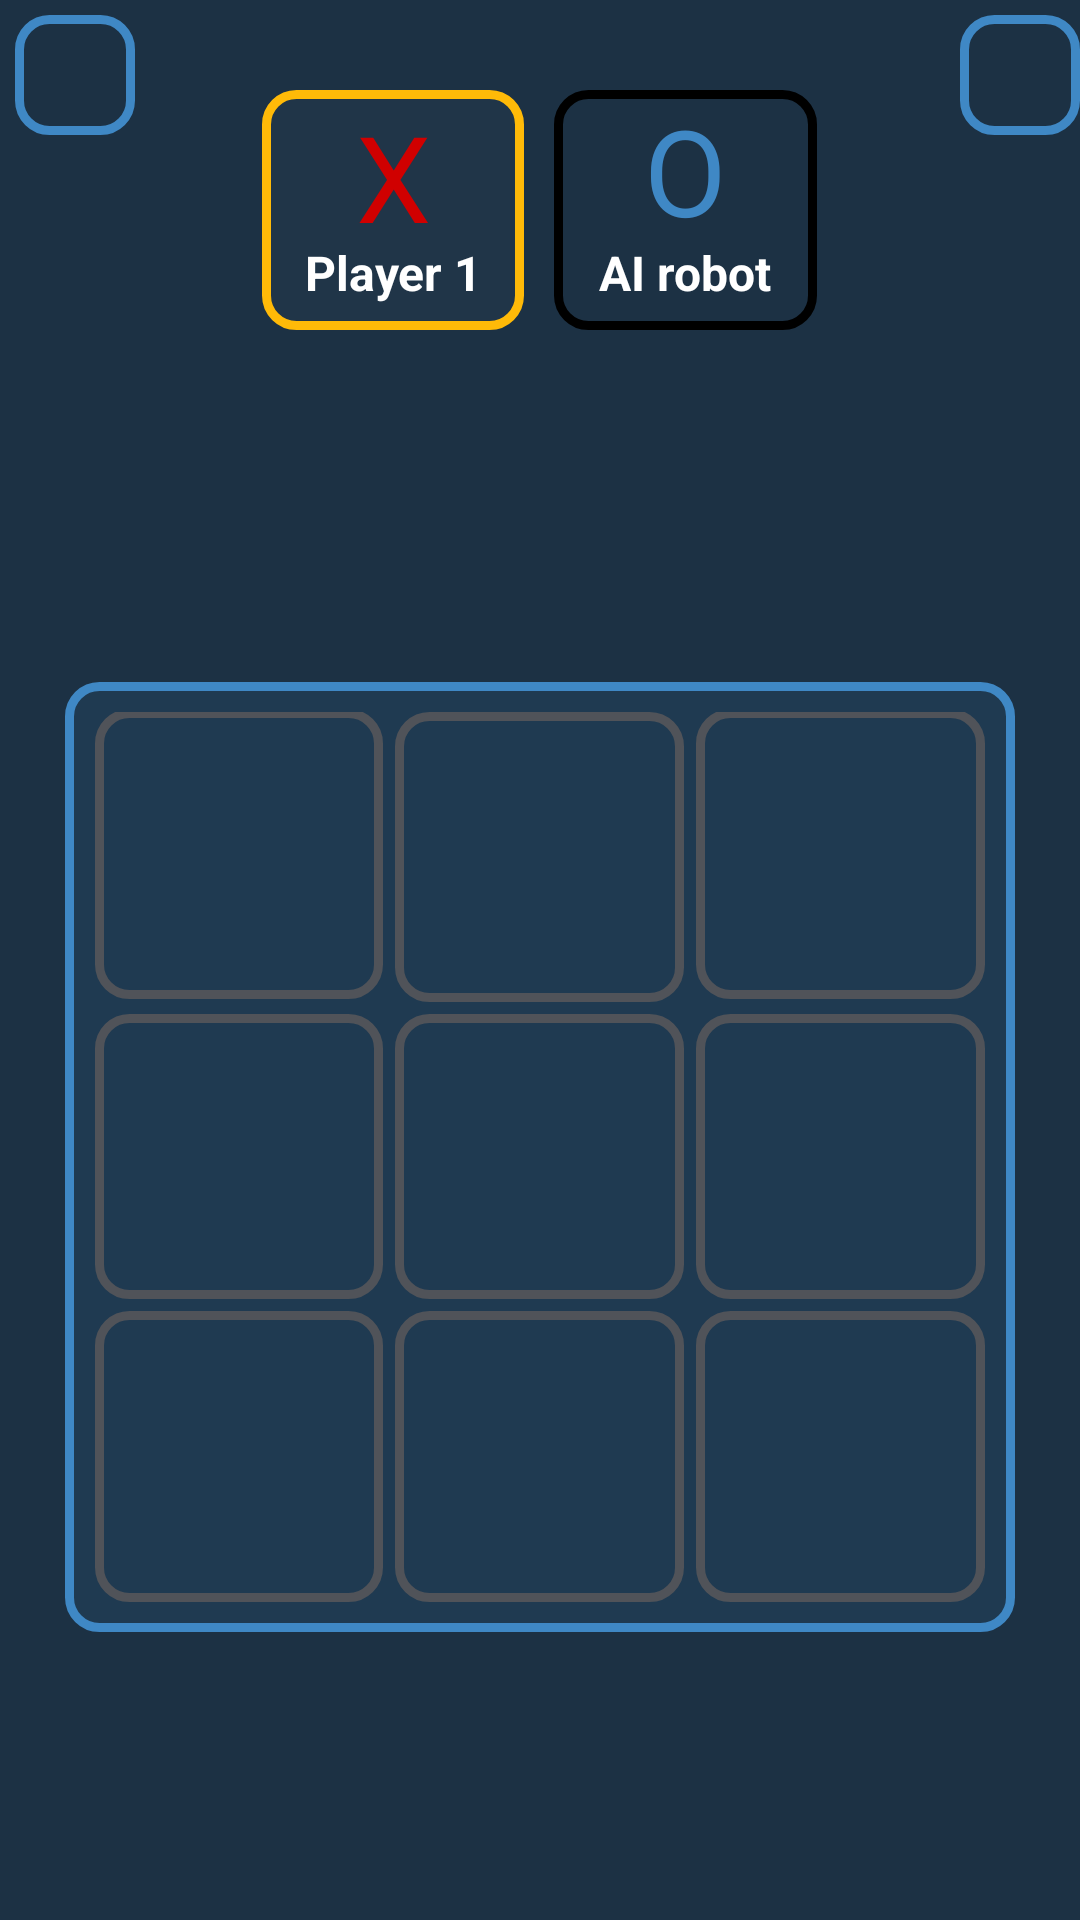

Android layout source for this screen:
<!-- AndroidManifest.xml: application theme Theme.TicTockToeGame -->
<!-- res/layout/activity_ai.xml -->
<?xml version="1.0" encoding="utf-8"?>
<androidx.constraintlayout.widget.ConstraintLayout xmlns:android="http://schemas.android.com/apk/res/android"
    xmlns:app="http://schemas.android.com/apk/res-auto"
    xmlns:tools="http://schemas.android.com/tools"
    android:layout_width="match_parent"
    android:layout_height="match_parent"
    android:background="#1C3144"
    tools:context=".MainActivity">

    <ImageView
        android:id="@+id/exit"
        android:layout_width="40dp"
        android:layout_height="40dp"
        android:layout_marginStart="5dp"
        android:layout_marginTop="5dp"
        android:background="@drawable/name"
        android:padding="5dp"
        android:src="@drawable/back"
        app:layout_constraintDimensionRatio="1:1"
        app:layout_constraintStart_toStartOf="parent"
        app:layout_constraintTop_toTopOf="parent"
        app:tint="@color/white" />

    <ImageView
        android:id="@+id/settings"
        android:layout_width="40dp"
        android:layout_height="40dp"
        android:layout_marginStart="5dp"
        android:layout_marginTop="5dp"
        android:background="@drawable/name"
        android:padding="4dp"
        android:src="@drawable/settings"
        app:layout_constraintDimensionRatio="1:1"
        app:layout_constraintEnd_toEndOf="parent"
        app:layout_constraintTop_toTopOf="parent" />

    <LinearLayout
        android:id="@+id/linear_ox"
        android:layout_width="match_parent"
        android:layout_height="80dp"
        android:layout_marginTop="30dp"
        android:orientation="horizontal"
        app:layout_constraintEnd_toStartOf="parent"
        app:layout_constraintTop_toTopOf="parent">

        <TextView
            android:layout_width="0dp"
            android:layout_height="match_parent"
            android:layout_weight="2" />

        <LinearLayout
            android:id="@+id/player1"
            android:layout_width="0dp"
            android:layout_height="match_parent"
            android:layout_marginEnd="5dp"
            android:layout_weight="2"
            android:background="@drawable/shape1"
            android:orientation="vertical">

            <TextView
                android:layout_width="match_parent"
                android:layout_height="30dp"
                android:layout_weight="2"
                android:gravity="center"
                android:padding="2dp"
                android:text="X"

                android:textColor="#D00000"
                android:textSize="40sp" />

            <TextView
                android:id="@+id/player1_name"
                android:layout_width="match_parent"
                android:layout_height="20dp"
                android:layout_weight="1"
                android:gravity="center|top"
                android:text="Player 1"
                android:textColor="@color/white"
                android:textSize="16sp"
                android:textStyle="bold" />
        </LinearLayout>

        <LinearLayout
            android:id="@+id/player2"
            android:layout_width="0dp"
            android:layout_height="match_parent"
            android:layout_marginStart="5dp"
            android:layout_weight="2"
            android:background="@drawable/shape2"
            android:orientation="vertical">

            <TextView
                android:layout_width="match_parent"
                android:layout_height="30dp"
                android:layout_weight="2"
                android:gravity="center"
                android:text="O"
                android:textColor="@color/blue"
                android:textSize="40sp" />

            <TextView
                android:id="@+id/player2_name"
                android:layout_width="match_parent"
                android:layout_height="20dp"
                android:layout_weight="1"
                android:gravity="center|top"
                android:text="AI robot"
                android:textColor="@color/white"
                android:textSize="16sp"
                android:textStyle="bold" />
        </LinearLayout>

        <TextView
            android:layout_width="0dp"
            android:layout_height="match_parent"
            android:layout_weight="2" />
    </LinearLayout>

    <androidx.constraintlayout.widget.Guideline
        android:id="@+id/guideline6"
        android:layout_width="wrap_content"
        android:layout_height="wrap_content"
        android:orientation="horizontal"
        app:layout_constraintGuide_percent="0.3" />

    <androidx.constraintlayout.widget.Guideline
        android:id="@+id/guideline7"
        android:layout_width="wrap_content"
        android:layout_height="wrap_content"
        android:orientation="horizontal"
        app:layout_constraintGuide_percent="0.85" />

    <androidx.constraintlayout.widget.Guideline
        android:id="@+id/guideline11"
        android:layout_width="wrap_content"
        android:layout_height="wrap_content"
        android:orientation="vertical"
        app:layout_constraintGuide_percent="0.06" />

    <androidx.constraintlayout.widget.Guideline
        android:id="@+id/guideline12"
        android:layout_width="wrap_content"
        android:layout_height="wrap_content"
        android:orientation="vertical"
        app:layout_constraintGuide_percent="0.94" />

    <LinearLayout
        android:id="@+id/liner1"
        android:layout_width="0dp"
        android:layout_height="0dp"
        android:background="@drawable/shape4"
        android:orientation="vertical"
        android:padding="10dp"
        app:layout_constraintBottom_toBottomOf="parent"
        app:layout_constraintBottom_toTopOf="@+id/guideline7"
        app:layout_constraintDimensionRatio="1:1"
        app:layout_constraintEnd_toEndOf="@id/guideline12"
        app:layout_constraintStart_toStartOf="@+id/guideline11"
        app:layout_constraintTop_toTopOf="parent"
        app:layout_constraintVertical_bias="1.0">

        <LinearLayout
            android:layout_width="match_parent"
            android:layout_height="0dp"
            android:layout_weight="1">

            <Button
                android:id="@+id/btn1"
                android:layout_width="0dp"
                android:layout_height="match_parent"
                android:layout_gravity="center"
                android:layout_marginEnd="2dp"
                android:layout_marginBottom="2dp"
                android:layout_weight="1"
                android:background="@drawable/shape3"
                android:textColor="@color/white"
                android:textSize="75sp"
                tools:tag="1"
                tools:text="X" />

            <Button
                android:id="@+id/btn2"
                android:layout_width="0dp"
                android:layout_height="match_parent"
                android:layout_marginStart="2dp"
                android:layout_marginEnd="2dp"
                android:layout_marginBottom="2dp"
                android:layout_weight="1"
                android:background="@drawable/shape3"
                android:textColor="@color/white"
                android:textSize="75sp"
                tools:tag="2"
                tools:text="X" />

            <Button
                android:id="@+id/btn3"
                android:layout_width="0dp"
                android:layout_height="match_parent"
                android:layout_gravity="center"
                android:layout_marginStart="2dp"
                android:layout_marginBottom="2dp"
                android:layout_weight="1"
                android:background="@drawable/shape3"
                android:gravity="center"
                android:textColor="@color/white"
                android:textSize="75sp"
                tools:tag="3"
                tools:text="X" />
        </LinearLayout>

        <LinearLayout
            android:layout_width="match_parent"
            android:layout_height="0dp"
            android:layout_weight="1">

            <Button
                android:id="@+id/btn4"
                android:layout_width="0dp"
                android:layout_height="match_parent"
                android:layout_marginTop="2dp"
                android:layout_marginEnd="2dp"
                android:layout_marginBottom="2dp"
                android:layout_weight="1"
                android:background="@drawable/shape3"
                android:textColor="@color/white"
                android:textSize="75sp"
                tools:tag="4"
                tools:text="X" />

            <Button
                android:id="@+id/btn5"
                android:layout_width="0dp"
                android:layout_height="match_parent"
                android:layout_margin="2dp"
                android:layout_weight="1"
                android:background="@drawable/shape3"
                android:textColor="@color/white"
                android:textSize="75sp"
                tools:tag="5"
                tools:text="X" />

            <Button
                android:id="@+id/btn6"
                android:layout_width="0dp"
                android:layout_height="match_parent"
                android:layout_marginStart="2dp"
                android:layout_marginTop="2dp"
                android:layout_marginBottom="2dp"
                android:layout_weight="1"
                android:background="@drawable/shape3"
                android:textColor="@color/white"
                android:textSize="75sp"
                tools:tag="6"
                tools:text="X" />
        </LinearLayout>

        <LinearLayout
            android:layout_width="match_parent"
            android:layout_height="0dp"
            android:layout_weight="1">

            <Button
                android:id="@+id/btn7"
                android:layout_width="0dp"
                android:layout_height="match_parent"
                android:layout_marginTop="2dp"
                android:layout_marginEnd="2dp"
                android:layout_weight="1"
                android:background="@drawable/shape3"
                android:textColor="@color/white"
                android:textSize="75sp"
                tools:tag="7"
                tools:text="X" />

            <Button
                android:id="@+id/btn8"
                android:layout_width="0dp"
                android:layout_height="match_parent"
                android:layout_marginStart="2dp"
                android:layout_marginTop="2dp"
                android:layout_marginEnd="2dp"
                android:layout_weight="1"
                android:background="@drawable/shape3"
                android:textColor="@color/white"
                android:textSize="75sp"
                tools:tag="8"
                tools:text="X" />

            <Button
                android:id="@+id/btn9"
                android:layout_width="0dp"
                android:layout_height="match_parent"
                android:layout_marginStart="2dp"
                android:layout_marginTop="2dp"
                android:layout_weight="1"
                android:background="@drawable/shape3"
                android:textColor="@color/white"
                android:textSize="75sp"
                tools:tag="9"
                tools:text="X" />
        </LinearLayout>
    </LinearLayout>

</androidx.constraintlayout.widget.ConstraintLayout>
<!-- resources referenced by this layout -->
<resources>
  <color name="blue">#3F88C5</color>
  <color name="white">#FFFFFFFF</color>
  <!-- drawable name (drawable) -->
  <?xml version="1.0" encoding="utf-8"?>
  <shape xmlns:android="http://schemas.android.com/apk/res/android"
      android:shape="rectangle">
  
      <corners android:radius="10dp" />
      <stroke
          android:width="3dp"
          android:color="#3F88C5" />
  
  </shape>
  <!-- drawable shape1 (drawable) -->
  <?xml version="1.0" encoding="utf-8"?>
  <shape xmlns:android="http://schemas.android.com/apk/res/android"
      android:shape="rectangle">
  
      <stroke
          android:width="3dp"
          android:color="#FFBA08" />
      <corners android:radius="10dp" />
      <solid android:color="#05FFFFFF" />
  
  </shape>
  <!-- drawable shape2 (drawable) -->
  <?xml version="1.0" encoding="utf-8"?>
  <shape xmlns:android="http://schemas.android.com/apk/res/android"
      android:shape="rectangle">
  
      <stroke
          android:width="3dp"
          android:color="#000000" />
      <corners android:radius="10dp" />
  
  </shape>
  <!-- drawable shape3 (drawable) -->
  <?xml version="1.0" encoding="utf-8"?>
  <shape xmlns:android="http://schemas.android.com/apk/res/android"
      android:shape="rectangle">
  
      <stroke
          android:width="3dp"
          android:color="#505359" />
      <corners android:radius="10dp" />
  
  </shape>
  <!-- drawable shape4 (drawable) -->
  <?xml version="1.0" encoding="utf-8"?>
  <shape xmlns:android="http://schemas.android.com/apk/res/android"
      android:shape="rectangle">
  
      <stroke
          android:width="3dp"
          android:color="#3F88C5" />
      <solid android:color="#1A3F88C4" />
      <corners android:radius="10dp" />
  
  </shape>
  <style name="Theme.TicTockToeGame" parent="Theme.AppCompat.Light.NoActionBar">
          
          <item name="colorPrimary">@color/purple_500</item>
          <item name="colorPrimaryVariant">@color/purple_700</item>
          <item name="colorOnPrimary">@color/white</item>
          
          <item name="colorSecondary">@color/teal_200</item>
          <item name="colorSecondaryVariant">@color/teal_700</item>
          <item name="colorOnSecondary">@color/black</item>
          
          <item name="android:statusBarColor" tools:targetApi="l">?attr/colorPrimaryVariant</item>
          
      </style>
  <color name="purple_500">#FF6200EE</color>
  <color name="purple_700">#540CF4</color>
  <color name="teal_200">#FF03DAC5</color>
  <color name="teal_700">#FF018786</color>
  <color name="black">#FF000000</color>
</resources>
